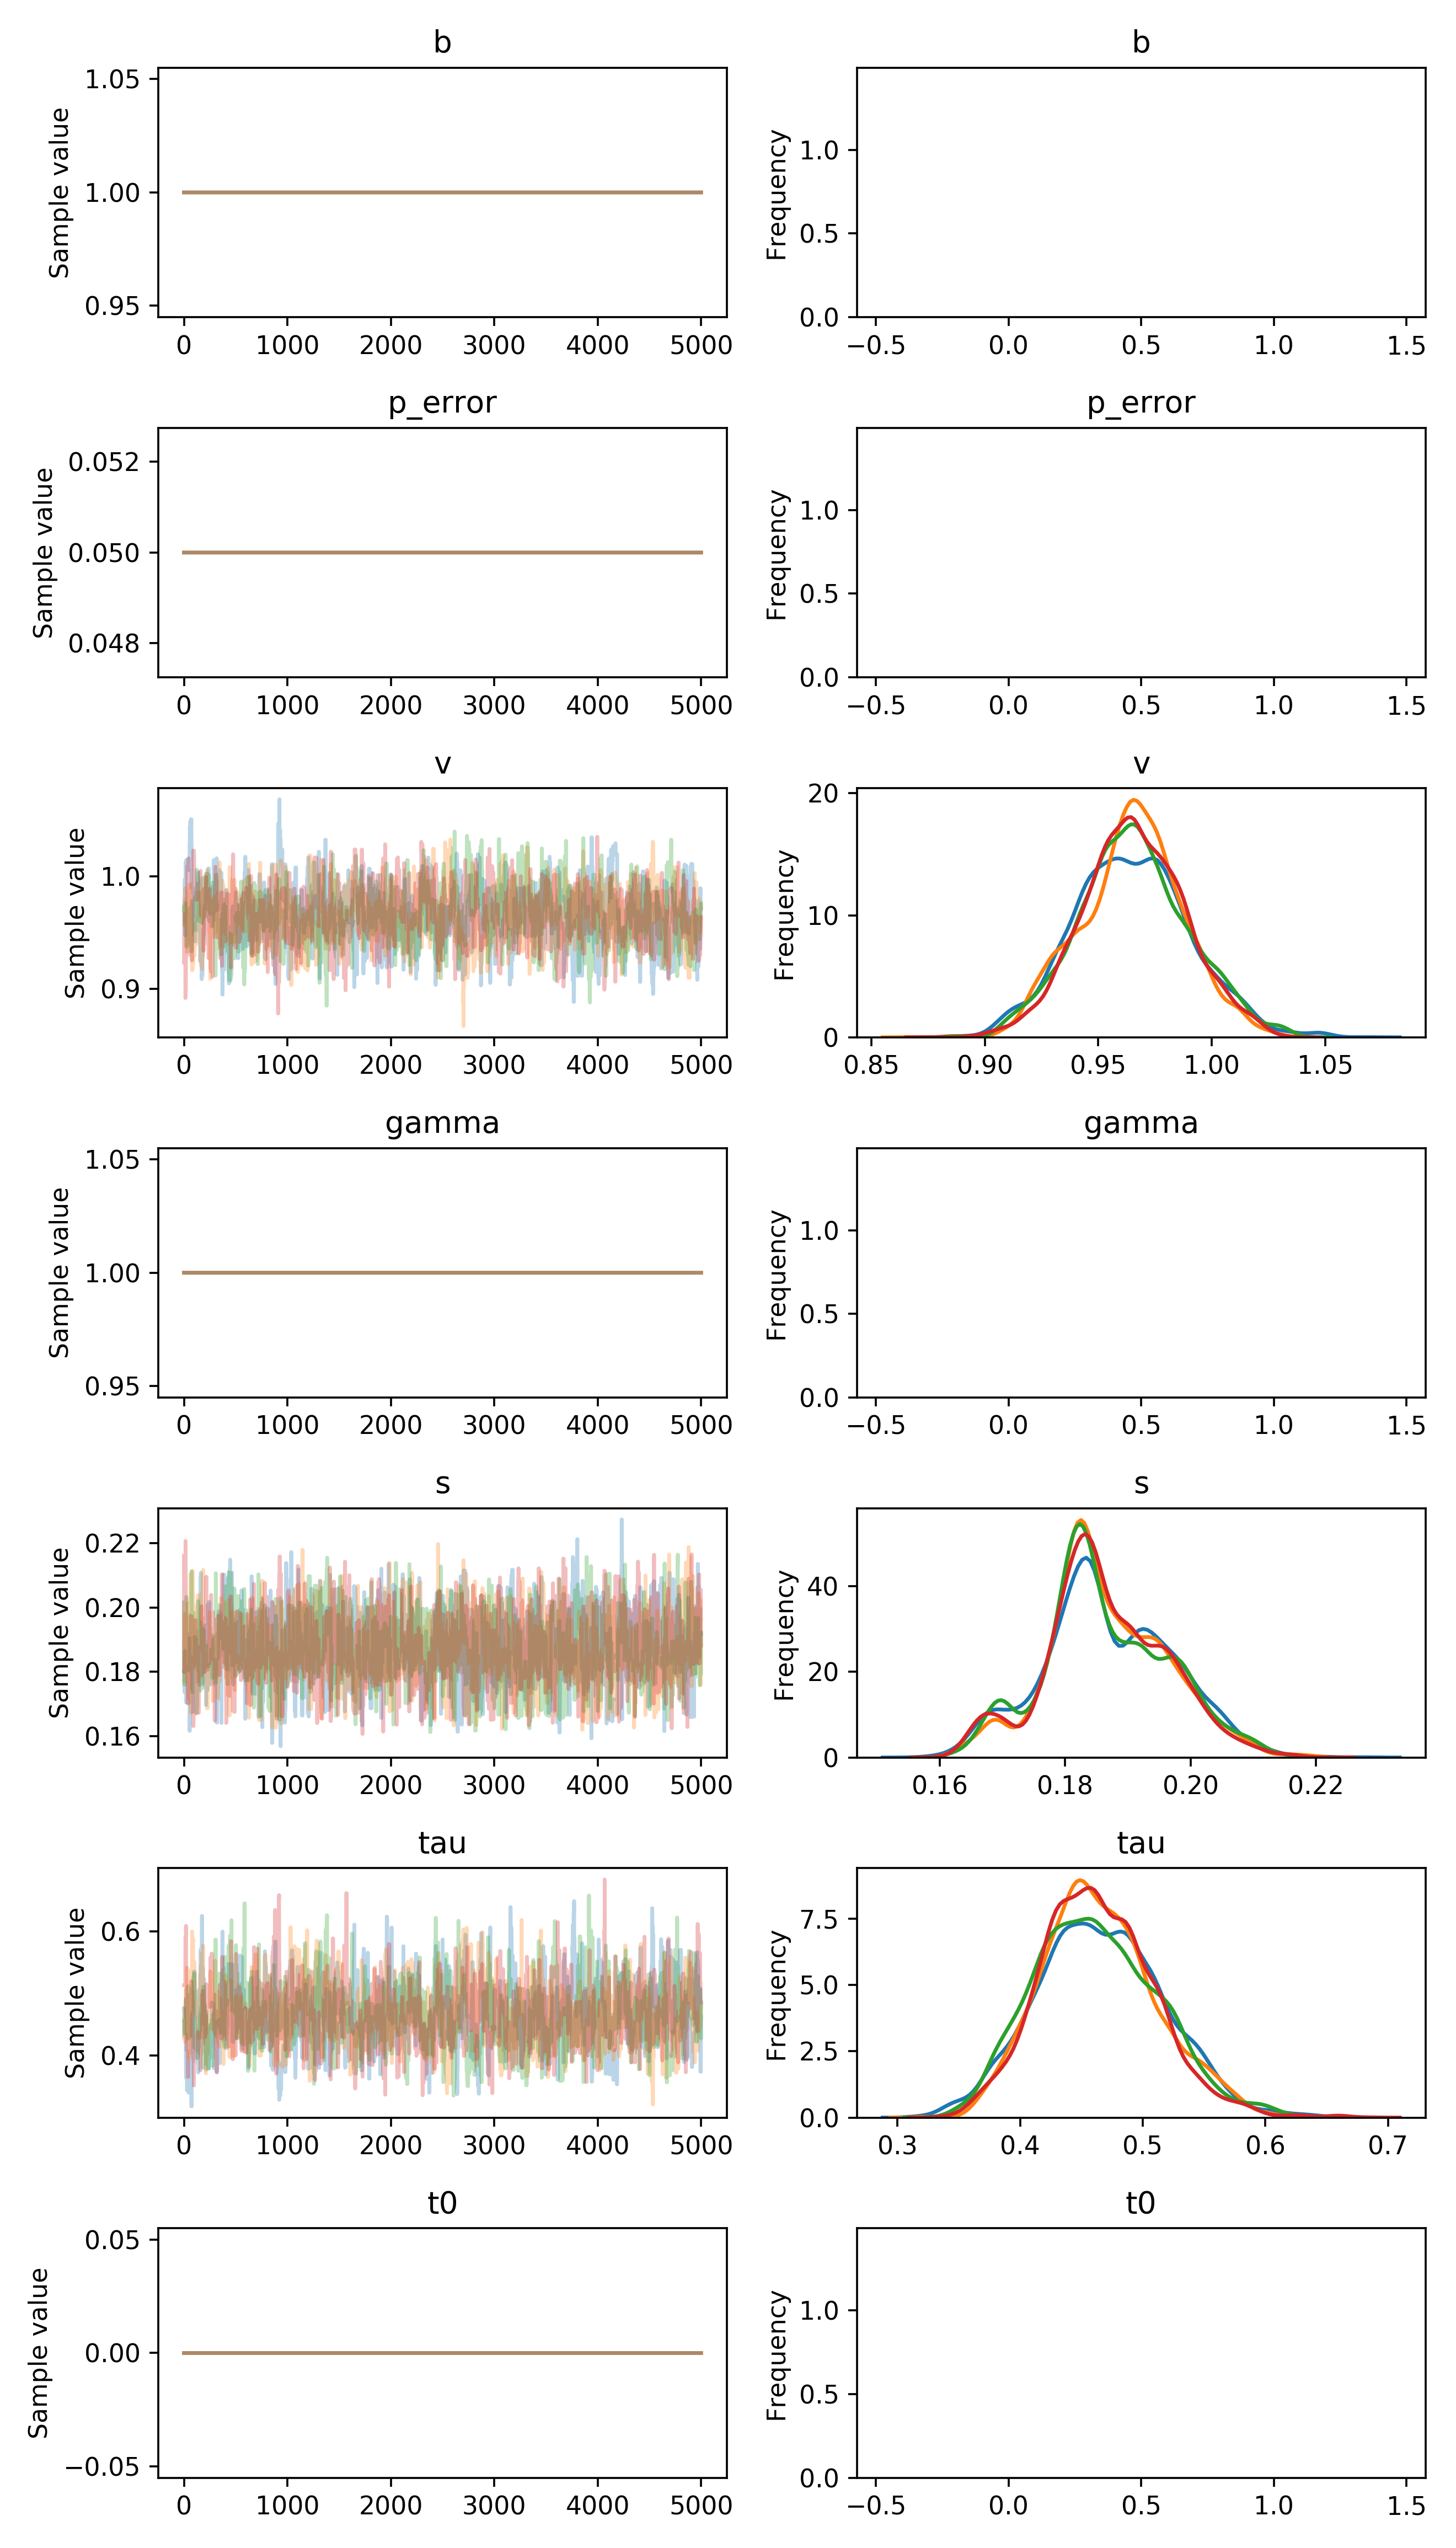

The file beside this chart, header and first rows:
, b, p_error, v__0_0, gamma__0_0, s__0_0, tau__0_0, t0__0_0
0, 1.0, 0.05, 0.9685, 1.0, 0.1802, 0.4754, 0.0
1, 1.0, 0.05, 0.9685, 1.0, 0.1802, 0.4754, 0.0
2, 1.0, 0.05, 0.9685, 1.0, 0.1802, 0.4754, 0.0
3, 1.0, 0.05, 0.9685, 1.0, 0.1802, 0.431, 0.0
4, 1.0, 0.05, 0.9811, 1.0, 0.1802, 0.431, 0.0
5, 1.0, 0.05, 0.9811, 1.0, 0.1802, 0.431, 0.0
6, 1.0, 0.05, 0.9811, 1.0, 0.1802, 0.431, 0.0
7, 1.0, 0.05, 0.9971, 1.0, 0.1736, 0.431, 0.0
8, 1.0, 0.05, 0.9971, 1.0, 0.1808, 0.431, 0.0
9, 1.0, 0.05, 0.9971, 1.0, 0.1865, 0.431, 0.0
10, 1.0, 0.05, 0.9971, 1.0, 0.1795, 0.4338, 0.0
11, 1.0, 0.05, 0.9971, 1.0, 0.1795, 0.4338, 0.0
12, 1.0, 0.05, 0.9476, 1.0, 0.1818, 0.4338, 0.0
13, 1.0, 0.05, 0.9745, 1.0, 0.1818, 0.4338, 0.0
14, 1.0, 0.05, 0.9676, 1.0, 0.1818, 0.4338, 0.0
15, 1.0, 0.05, 0.9676, 1.0, 0.1818, 0.4338, 0.0
16, 1.0, 0.05, 1.013, 1.0, 0.1818, 0.4338, 0.0
17, 1.0, 0.05, 1.013, 1.0, 0.1818, 0.4338, 0.0
18, 1.0, 0.05, 1.013, 1.0, 0.1818, 0.4338, 0.0
19, 1.0, 0.05, 1.011, 1.0, 0.1818, 0.3812, 0.0
20, 1.0, 0.05, 1.011, 1.0, 0.1797, 0.3638, 0.0
21, 1.0, 0.05, 1.011, 1.0, 0.1705, 0.3638, 0.0
22, 1.0, 0.05, 1.014, 1.0, 0.1705, 0.3638, 0.0
23, 1.0, 0.05, 1.014, 1.0, 0.1705, 0.4073, 0.0
24, 1.0, 0.05, 1.014, 1.0, 0.1705, 0.4073, 0.0
25, 1.0, 0.05, 1.014, 1.0, 0.1705, 0.4073, 0.0
26, 1.0, 0.05, 1.014, 1.0, 0.1705, 0.4073, 0.0
27, 1.0, 0.05, 1.014, 1.0, 0.1705, 0.4073, 0.0
28, 1.0, 0.05, 1.014, 1.0, 0.1705, 0.4073, 0.0
29, 1.0, 0.05, 1.014, 1.0, 0.1705, 0.4073, 0.0
30, 1.0, 0.05, 1.014, 1.0, 0.1705, 0.3431, 0.0
31, 1.0, 0.05, 1.014, 1.0, 0.1705, 0.391, 0.0
32, 1.0, 0.05, 1.014, 1.0, 0.1705, 0.391, 0.0
33, 1.0, 0.05, 1.014, 1.0, 0.171, 0.391, 0.0
34, 1.0, 0.05, 1.014, 1.0, 0.171, 0.391, 0.0
35, 1.0, 0.05, 1.014, 1.0, 0.171, 0.391, 0.0
36, 1.0, 0.05, 1.014, 1.0, 0.171, 0.391, 0.0
37, 1.0, 0.05, 1.014, 1.0, 0.171, 0.391, 0.0
38, 1.0, 0.05, 1.014, 1.0, 0.171, 0.391, 0.0
39, 1.0, 0.05, 1.014, 1.0, 0.171, 0.391, 0.0
40, 1.0, 0.05, 1.013, 1.0, 0.171, 0.391, 0.0
41, 1.0, 0.05, 1.013, 1.0, 0.171, 0.391, 0.0
42, 1.0, 0.05, 1.013, 1.0, 0.171, 0.391, 0.0
43, 1.0, 0.05, 1.013, 1.0, 0.171, 0.3676, 0.0
44, 1.0, 0.05, 1.013, 1.0, 0.171, 0.3676, 0.0
45, 1.0, 0.05, 1.013, 1.0, 0.171, 0.3416, 0.0
46, 1.0, 0.05, 1.013, 1.0, 0.171, 0.3416, 0.0
47, 1.0, 0.05, 1.013, 1.0, 0.171, 0.3397, 0.0
48, 1.0, 0.05, 1.013, 1.0, 0.171, 0.3397, 0.0
49, 1.0, 0.05, 1.005, 1.0, 0.171, 0.3397, 0.0
50, 1.0, 0.05, 1.005, 1.0, 0.171, 0.3397, 0.0
51, 1.0, 0.05, 1.005, 1.0, 0.171, 0.3397, 0.0
52, 1.0, 0.05, 1.006, 1.0, 0.1721, 0.3397, 0.0
53, 1.0, 0.05, 1.006, 1.0, 0.1905, 0.3501, 0.0
54, 1.0, 0.05, 1.012, 1.0, 0.1905, 0.3501, 0.0
55, 1.0, 0.05, 1.028, 1.0, 0.1616, 0.3501, 0.0
56, 1.0, 0.05, 1.028, 1.0, 0.1673, 0.3501, 0.0
57, 1.0, 0.05, 1.044, 1.0, 0.1673, 0.3501, 0.0
58, 1.0, 0.05, 1.044, 1.0, 0.1673, 0.3501, 0.0
59, 1.0, 0.05, 1.037, 1.0, 0.1673, 0.3501, 0.0
... 19,940 more rows
